Run: headless pygame with SDL's dummy video driver; simulated clock (each Clock.tick advances the game by its frame time, no real sleeping); random seed 0; keys injected as events and as key.get_pressed() state; no mouse input.
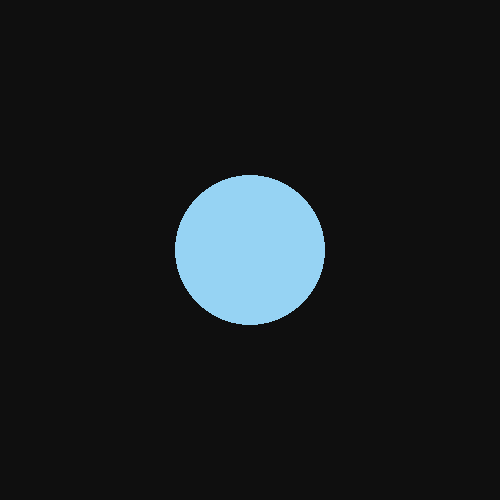
Frame 1 of 4 · flips 1–60 · no input
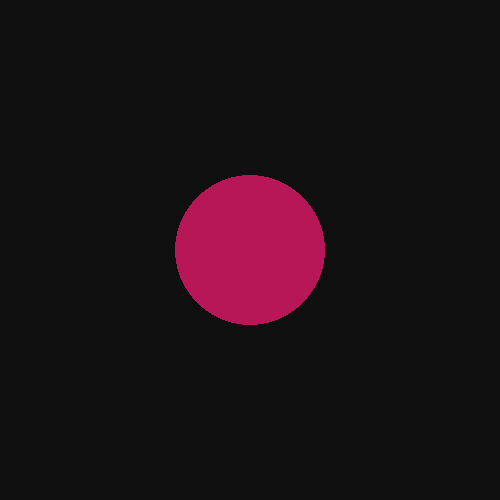
Frame 2 of 4 · flips 61–180 · tapped SPACE, RETURN · held RIGHT (→), D
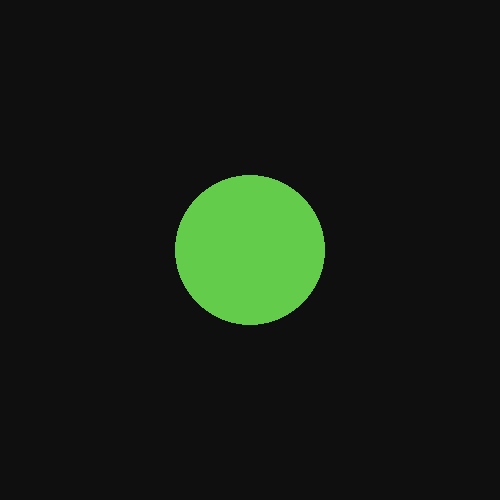
Frame 3 of 4 · flips 181–300 · held DOWN (↓), S
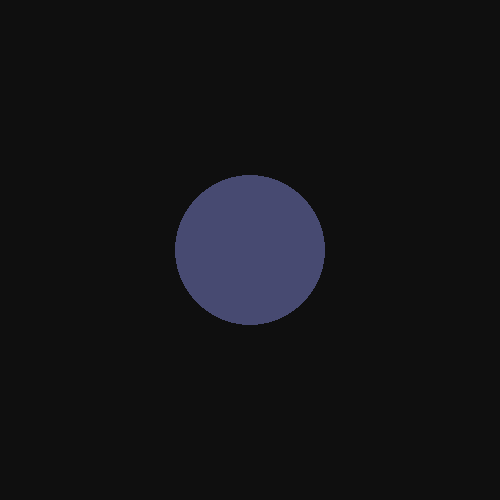
Frame 4 of 4 · flips 301–420 · held LEFT (←), A, UP (↑), W

The pygame program that drew these frames:

import pygame
from random import randrange
from time import time 

# initialize the pygame library
pygame.init()

# set up the drawing window
screenW = 500
screenH = 500
screen = pygame.display.set_mode([screenW, screenH])

# used to draw elapsed time
font = pygame.font.Font(pygame.font.get_default_font(), 36)

# run until the user asks to quit
running = True
started = int(time())
while running:
	
    # close the window after 10 seconds
    if int(time()) - started > 10:
         running = False
    
	# draw the elapsed time
    text_surface = font.render(str(int(time()) - started), True, (250, 250, 250))
    screen.blit(text_surface, dest=(50,50))

    # fill the background with very dark gray
    screen.fill((15, 15, 15))

    # draw a solid circle in the center with a random color
    pygame.draw.circle(screen, (randrange(255), randrange(255), randrange(255)), (int(screenW / 2), int(screenH / 2)), 75)

	# flip the display
    pygame.display.flip()



# quit after the while loop finished
pygame.quit()
